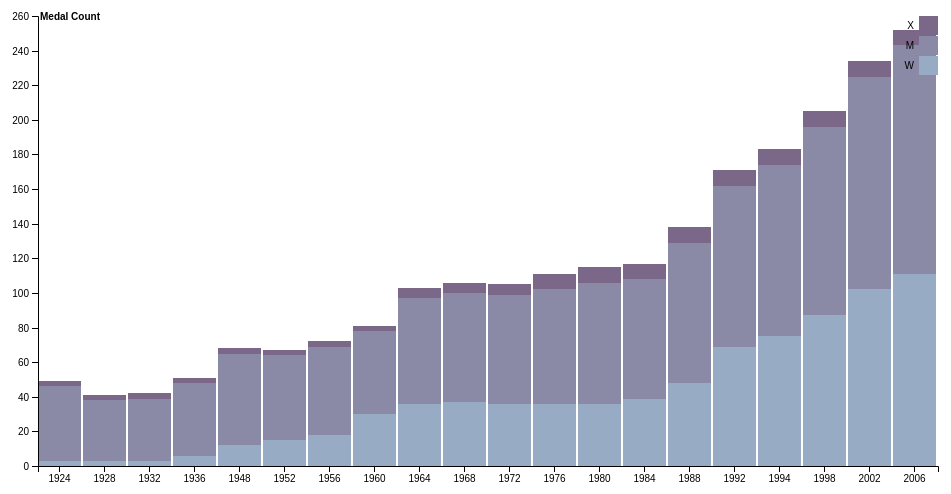
D3 v4 page, settled after 360 driven frames (6 s of simulated time); the page loaded 1 data file(s).


// ── js/script.js
var svg = d3.select("svg"),
    margin = {top: 20, right: 20, bottom: 30, left: 40},
    width = +svg.attr("width") - margin.left - margin.right,
    height = +svg.attr("height") - margin.top - margin.bottom,
    g = svg.append("g").attr("transform", "translate(" + margin.left + "," + margin.top + ")");

var x = d3.scaleBand()
    .rangeRound([0, width])
    .paddingInner(0.05)
    .align(0.1);

var y = d3.scaleLinear()
    .rangeRound([height, 0]);

var z = d3.scaleOrdinal()
    .range([
    
    "#98abc5", "#8a89a6", "#7b6888"]); 
    
    /*"#6b486b", "#a05d56", "#d0743c", "#ff8c00"]); */

d3.csv("data/data.csv", function(d, i, columns) {
  for (i = 1, t = 0; i < columns.length; ++i) t += d[columns[i]] = +d[columns[i]];
  d.total = t;
  return d;
}, function(error, data) {
  if (error) throw error;

  var keys = data.columns.slice(1);
  
  data.sort(function(a, b) { return d3.ascending(a.Year, b.Year); });

  /* data.sort(function(a, b) { return b.total - a.total; }); */
  x.domain(data.map(function(d) { return d.Year; }));
  y.domain([0, d3.max(data, function(d) { return d.total; })]).nice();
  z.domain(keys);

  g.append("g")
    .selectAll("g")
    .data(d3.stack().keys(keys)(data))
    .enter().append("g")
      .attr("fill", function(d) { return z(d.key); })
    .selectAll("rect")
    .data(function(d) { return d; })
    .enter().append("rect")
      .attr("x", function(d) { return x(d.data.Year); })
      .attr("y", function(d) { return y(d[1]); })
      .attr("height", function(d) { return y(d[0]) - y(d[1]); })
      .attr("width", x.bandwidth());

  g.append("g")
      .attr("class", "axis")
      .attr("transform", "translate(0," + height + ")")
      .call(d3.axisBottom(x));

  g.append("g")
      .attr("class", "axis")
      .call(d3.axisLeft(y).ticks(null, "s"))
    .append("text")
      .attr("x", 2)
      .attr("y", y(y.ticks().pop()) + 0.5)
      .attr("dy", "0.32em")
      .attr("fill", "#000")
      .attr("font-weight", "bold")
      .attr("text-anchor", "start")
      .text("Medal Count");

  var legend = g.append("g")
      .attr("font-family", "sans-serif")
      .attr("font-size", 10)
      .attr("text-anchor", "end")
    .selectAll("g")
    .data(keys.slice().reverse())
    .enter().append("g")
      .attr("transform", function(d, i) { return "translate(0," + i * 20 + ")"; });

  legend.append("rect")
      .attr("x", width - 19)
      .attr("width", 19)
      .attr("height", 19)
      .attr("fill", z);

  legend.append("text")
      .attr("x", width - 24)
      .attr("y", 9.5)
      .attr("dy", "0.32em")
      .text(function(d) { return d; });
});

### data: data/data.csv
Year, W, M, X
1924, 3, 43, 3
1928, 3, 35, 3
1932, 3, 36, 3
1936, 6, 42, 3
1948, 12, 53, 3
1952, 15, 49, 3
1956, 18, 51, 3
1960, 30, 48, 3
1964, 36, 61, 6
1968, 37, 63, 6
1972, 36, 63, 6
1976, 36, 66, 9
1980, 36, 70, 9
1984, 39, 69, 9
1988, 48, 81, 9
1992, 69, 93, 9
1994, 75, 99, 9
1998, 87, 109, 9
2002, 102, 123, 9
2006, 111, 132, 9